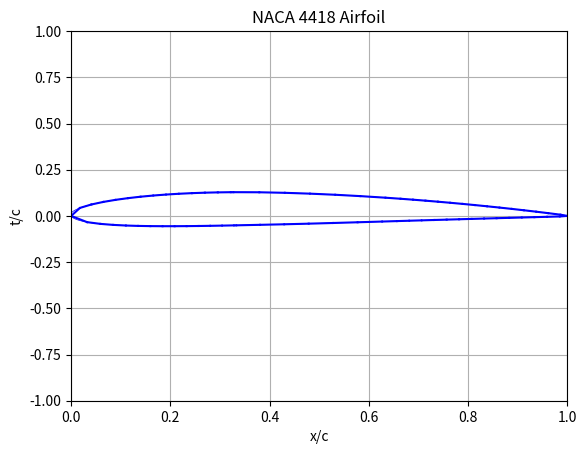
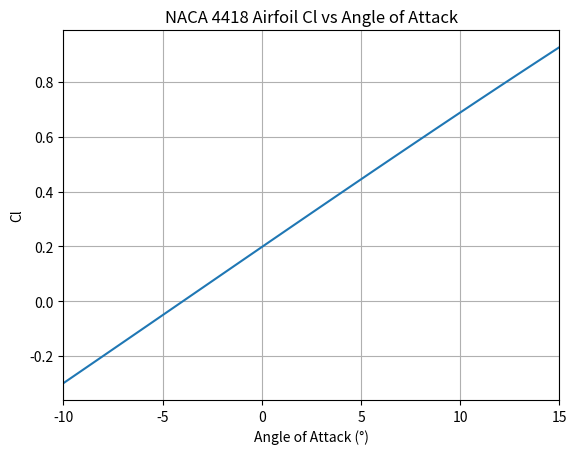

Write the Python code that produced these figures, in order.
import numpy as np
import matplotlib.pyplot as plt

class panels:
    # a panel object is used to keep track of parameters associated with each panel
    def __init__(self, coords):
        self.xcoords = coords[0]
        self.ycoords = coords[1]
        self.controlPoint=(np.median(self.xcoords),np.median(self.ycoords))
        self.phi = np.arctan2(self.ycoords[-1]-self.ycoords[0],self.xcoords[-1]-self.xcoords[0])
        self.s = np.sqrt((self.ycoords[-1]-self.ycoords[0])**2+(self.xcoords[-1]-self.xcoords[0])**2)

    def plot_controlPoint():
        plt.plot(self.controlPoint[0],self.controlPoint[1],'ob')

def draw_panel(x1,y1,x2,y2,step):
    #Draws a straight line between two points
    m=(y2-y1)/(x2-x1)
    b=y1-m*x1
    xcoord=np.arange(x1,x2,step)
    ycoord=m*xcoord+b
    plt.plot(xcoord,ycoord,'-b')
    return(xcoord,ycoord)

def split_into_panels(x,y,step,numPoints):
    firstThird = int(0.33*numPoints)
    secondThird = int(0.66*numPoints)
    panel_list=[]
    # splits airfoil into pairs of x and y coordinates representing each panel
    lastx=0
    lasty=0
    for xcoord, ycoord in zip(x[smallPanel:firstThird][::smallPanel],y[smallPanel:firstThird][::smallPanel]):
        panel_list.append(panels(draw_panel(lastx,lasty,xcoord,ycoord,step)))
        lastx=xcoord
        lasty=ycoord
    for xcoord, ycoord in zip(x[firstThird:secondThird][::largePanel],y[firstThird:secondThird][::largePanel]):
        panel_list.append(panels(draw_panel(lastx,lasty,xcoord,ycoord,step)))
        lastx=xcoord
        lasty=ycoord
    for xcoord, ycoord in zip(x[secondThird:numPoints][::smallPanel],y[secondThird:numPoints][::smallPanel]):
        panel_list.append(panels(draw_panel(lastx,lasty,xcoord,ycoord,step)))
        lastx=xcoord
        lasty=ycoord

# account for the last two panels
    panel_list.append(panels(draw_panel(lastx,lasty,x[-1],0,step)))
    return(panel_list)

def findJ(paneli,panelj):
    # this is straightforward math as described in the panel method
    xi = paneli.controlPoint[0]
    yi = paneli.controlPoint[1]
    xj = panelj.xcoords[0]
    yj = panelj.ycoords[0]
    sj = panelj.s
    phii = paneli.phi
    phij = panelj.phi

    A = -(xi-xj)*np.cos(phij) - (yi-yj)*np.sin(phij)
    B = (xi-xj)**2 + (yi-yj)**2
    C = -np.cos(phii-phij)
    D = (xi-xj)*np.cos(phii) + (yi-yj)*np.sin(phii)
    E = np.sqrt(B-A**2)
    J = C/2*np.log((sj**2+2*A*sj+B)/B)+(D-A*C)/E*(np.arctan2(sj+A,E)-np.arctan2(A,E))
    return(J)

def findLift (listOfPanels,freestream,alpha,lastPanelIndex):
    # initialize empty matrices so we dont have to append a matrix every iteration
    JMatrix = np.empty ([len(listOfPanels),len(listOfPanels)])
    RHSMatrix = np.empty(len(listOfPanels))
    for i,paneli in enumerate(listOfPanels):
        for j,panelj in enumerate(listOfPanels):
            if paneli == panelj:
                # the diagonal of the matrix with all the J values is equal to pi
                JMatrix[i,j]= np.pi
            else:
                JMatrix[i,j]= findJ(paneli,panelj)
        RHSMatrix[i] = -freestream*2*np.pi*np.sin(paneli.phi-alpha)

    # need to remove one row in the matrix and then impose kutta condition
    removed_row = len(listOfPanels) -4
    JMatrix = np.delete(JMatrix,removed_row,0)
    RHSMatrix = np.delete(RHSMatrix, removed_row,0)

    new_row = np.zeros(len(listOfPanels))
    new_row[lastPanelIndex] = 1
    new_row[-1] = 1
    JMatrix = np.vstack([JMatrix,new_row])
    RHSMatrix = np.append(RHSMatrix,0)

    X = np.linalg.solve(JMatrix,RHSMatrix)
    lift= 0
    for i, panel in enumerate(listOfPanels):
        lift =lift + X[i]*panel.s

    return(lift)

# Required inputs, airfoil number and chord length
airfoil = 4418
c = 1

m = (airfoil // 1000) / 100 * 1.0
p = ((airfoil // 100) % 10) / 10 * 1.0
t = airfoil % 100 / 100 * 1.0

numPoints = 1000
x = np.linspace(0, c, numPoints)

smallPanel=25
largePanel=50

yt = 5 * t * (0.2969 * np.sqrt(x / c) - 0.126 * (x / c) - 0.3516 *
              (x / c)**2 + 0.2843 * (x / c)**3 - 0.1015 * (x / c)**4)

yc = np.piecewise(x, [x <= p * c, x > p * c], [
    lambda x: m / p**2 * (2 * p * (x / c) - (x / c)**2), lambda x: m /
    (1 - p)**2 * ((1 - 2 * p) + 2 * p * (x / c) - (x / c)**2)
])

dyc = np.piecewise(x, [x <= p * c, x > p * c], [
    lambda x: 2 * m / p**2 * (p - (x / c)), lambda x: 2 * m / (1 - p)**2 *
    (p - (x / c))
])

theta = np.arctan(dyc)

xu = x - yt * np.sin(theta)
xl = x + yt * np.sin(theta)

yu = yc + yt * np.cos(theta)
yl = yc - yt * np.cos(theta)

fig1 = plt.figure()
botPanels= split_into_panels(xl,yl,c/numPoints,numPoints)
topPanels = split_into_panels(xu,yu,c/numPoints,numPoints)
listOfPanels = topPanels + botPanels

freestream = 1
alpha_range = [-10,15]
alpha_deg = np.linspace(alpha_range[0],alpha_range[1],alpha_range[-1]-alpha_range[0])
alpha = alpha_deg*np.pi/180
cl = np.empty(len(alpha))
for i,a in enumerate(alpha):
    cl[i] = findLift(listOfPanels,freestream,a, len(topPanels)-1)


fig1
plt.plot(xu, yu, 'b-',linewidth=0.5)
plt.plot(xl, yl, 'b-',linewidth=0.5)
plt.xlim(0, c)
plt.ylim(-c, c)
plt.title('NACA ' + str(airfoil) + ' Airfoil')
plt.grid()
plt.xlabel("x/c")
plt.ylabel("t/c")

fig2 = plt.figure()
plt.grid()
plt.plot(alpha_deg,cl)
plt.title('NACA ' + str(airfoil) + ' Airfoil Cl vs Angle of Attack')
plt.xlabel('Angle of Attack (\u00b0)')
plt.ylabel('Cl')
plt.xlim(alpha_range)
plt.show()

print(listOfPanels[-1].xcoords)
